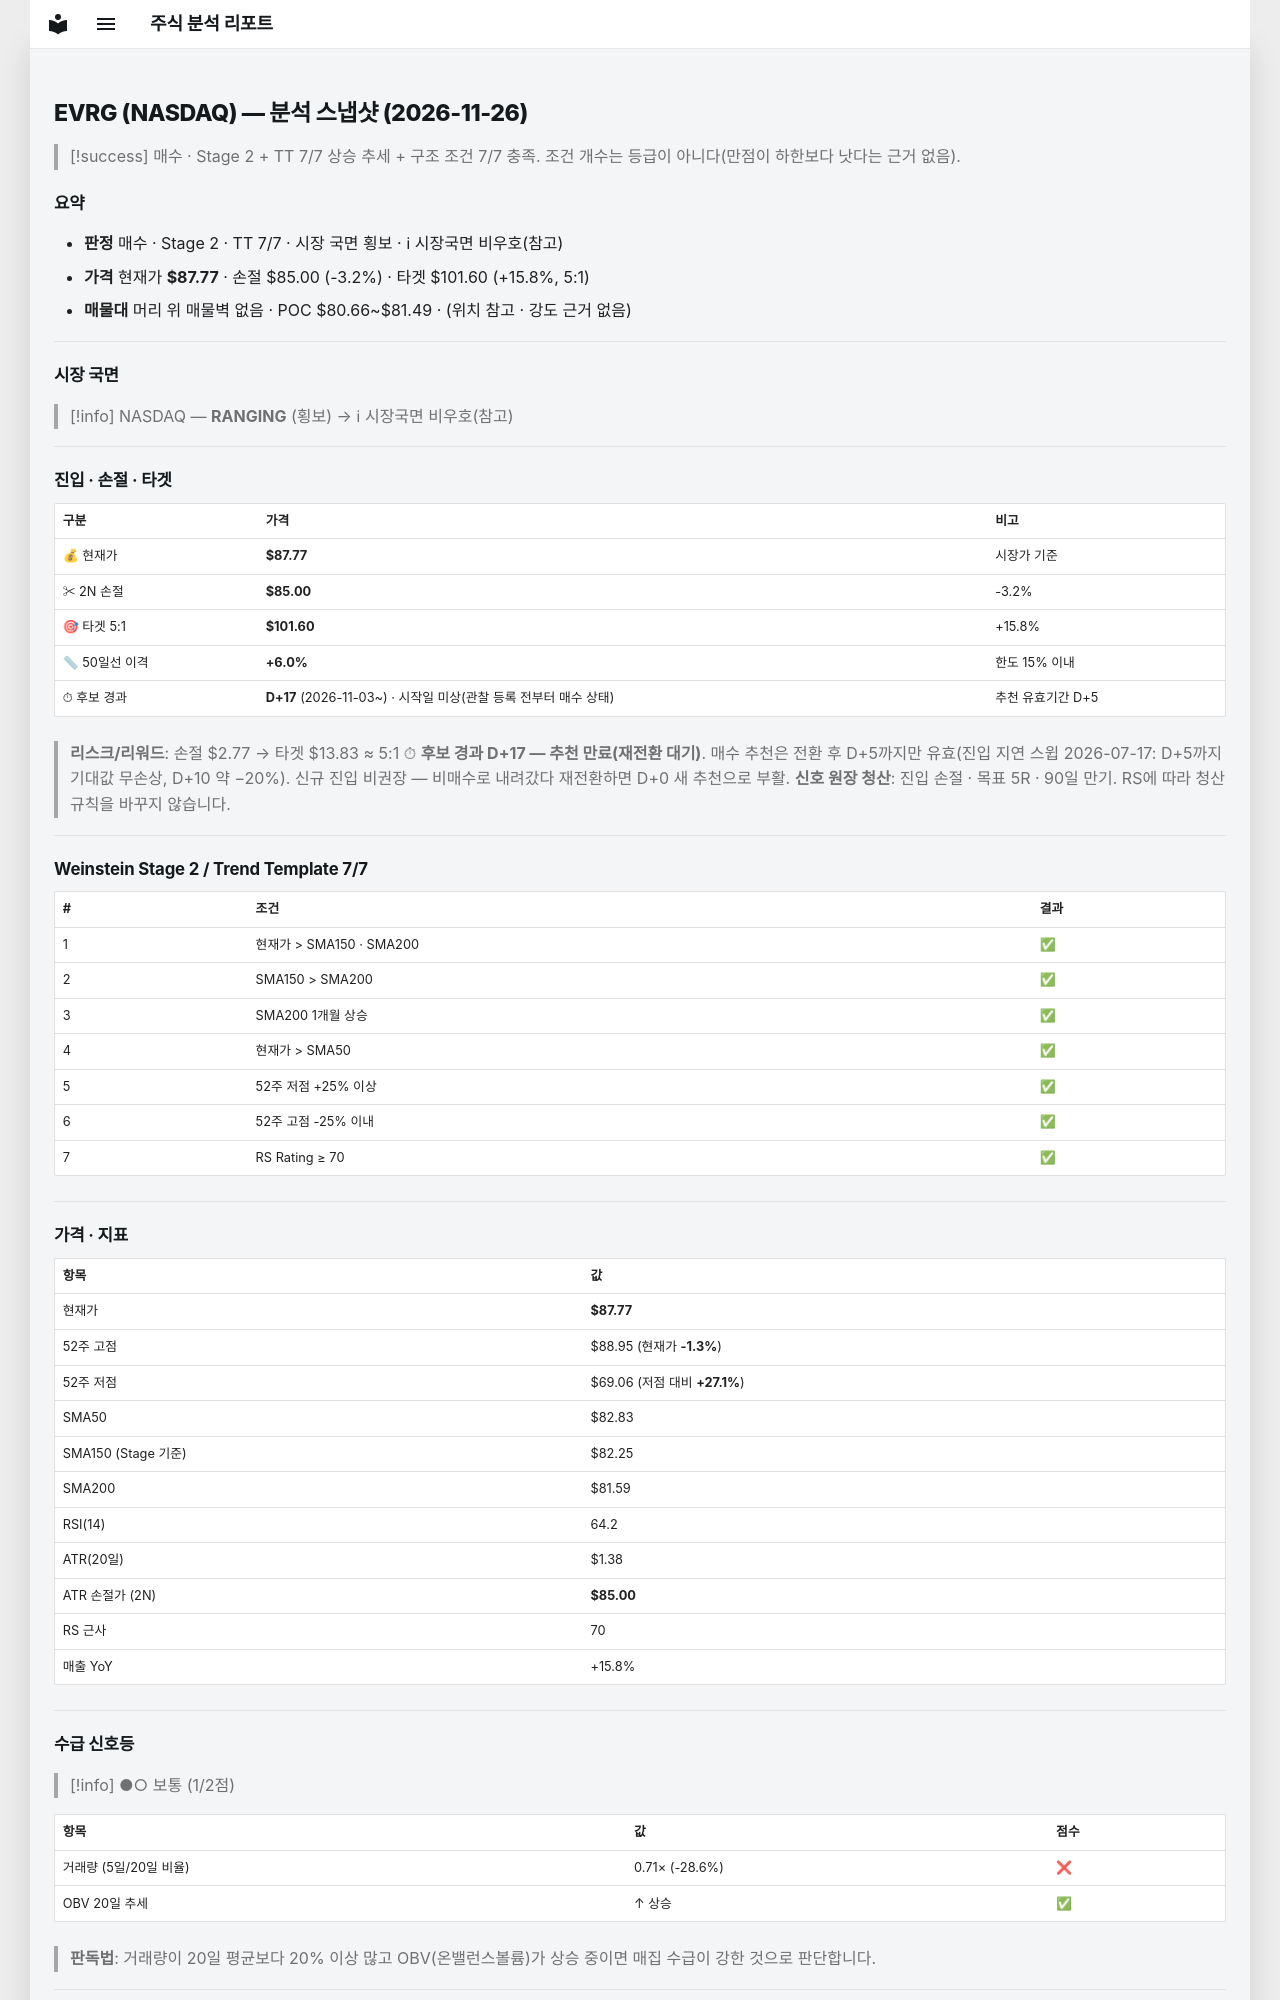

repository: soloandco/stock-reports · page: snapshots/EVRG-2026-11-26/index.html · generator: mkdocs

---
type: analysis-snapshot
title: EVRG 분석 스냅샷
ticker: EVRG
market: NASDAQ
created: 2026-11-26
updated: 2026-11-26
bar-date: 2026-11-25
verdict: 매수후보
sma50-gap-pct: 6.0
candidate-days: 17
candidate-since: 2026-11-03
candidate-start-unknown: true
weekly-position: 신고가영역
stage: 2
trend-template-score: 7
tt-max: 7
ma-set: sma-50-150-200
price: 87.7699966430664
stop-price: 85.00375227403732
market-regime: RANGING
supply-demand-score: 1/2
supply-demand-label: 보통
status: tracking
tags:
  - stock-agent
  - watchlist
  - EVRG
  - analysis
related:
  - "[[analysis-template]]"
---

# EVRG (NASDAQ) — 분석 스냅샷 (2026-11-26)

> [!success] 매수 · Stage 2 + TT 7/7
> 상승 추세 + 구조 조건 7/7 충족. 조건 개수는 등급이 아니다(만점이 하한보다 낫다는 근거 없음).

## 요약

- **판정** 매수 · Stage 2 · TT 7/7 · 시장 국면 횡보 · ℹ 시장국면 비우호(참고)
- **가격** 현재가 **$87.77** · 손절 $85.00 (-3.2%) · 타겟 $101.60 (+15.8%, 5:1)
- **매물대** 머리 위 매물벽 없음 · POC $80.66~$81.49 · (위치 참고 · 강도 근거 없음)

---

## 시장 국면

> [!info] NASDAQ — **RANGING** (횡보) → ℹ 시장국면 비우호(참고)

---

## 진입 · 손절 · 타겟

| 구분 | 가격 | 비고 |
|------|------|------|
| 💰 현재가 | **$87.77** | 시장가 기준 |
| ✂ 2N 손절 | **$85.00** | -3.2% |
| 🎯 타겟 5:1 | **$101.60** | +15.8% |
| 📏 50일선 이격 | **+6.0%** | 한도 15% 이내 |
| ⏱ 후보 경과 | **D+17** (2026-11-03~) · 시작일 미상(관찰 등록 전부터 매수 상태) | 추천 유효기간 D+5 |

> **리스크/리워드**: 손절 $2.77 → 타겟 $13.83 ≈ 5:1
> ⏱ **후보 경과 D+17 — 추천 만료(재전환 대기)**. 매수 추천은 전환 후 D+5까지만 유효(진입 지연 스윕 2026-07-17: D+5까지 기대값 무손상, D+10 약 −20%). 신규 진입 비권장 — 비매수로 내려갔다 재전환하면 D+0 새 추천으로 부활.
> **신호 원장 청산**: 진입 손절 · 목표 5R · 90일 만기. RS에 따라 청산 규칙을 바꾸지 않습니다.

---

## Weinstein Stage 2 / Trend Template 7/7

| # | 조건 | 결과 |
|---|------|------|
| 1 | 현재가 > SMA150 · SMA200 | ✅ |
| 2 | SMA150 > SMA200 | ✅ |
| 3 | SMA200 1개월 상승 | ✅ |
| 4 | 현재가 > SMA50 | ✅ |
| 5 | 52주 저점 +25% 이상 | ✅ |
| 6 | 52주 고점 -25% 이내 | ✅ |
| 7 | RS Rating ≥ 70 | ✅ |

---

## 가격 · 지표

| 항목 | 값 |
|------|---|
| 현재가 | **$87.77** |
| 52주 고점 | $88.95 (현재가 **-1.3%**) |
| 52주 저점 | $69.06 (저점 대비 **+27.1%**) |
| SMA50 | $82.83 |
| SMA150 (Stage 기준) | $82.25 |
| SMA200 | $81.59 |
| RSI(14) | 64.2 |
| ATR(20일) | $1.38 |
| ATR 손절가 (2N) | **$85.00** |
| RS 근사 | 70 |
| 매출 YoY | +15.8% |

---
## 수급 신호등

> [!info] ●○ 보통 (1/2점)

| 항목 | 값 | 점수 |
|------|------|------|
| 거래량 (5일/20일 비율) | 0.71× (-28.6%) | ❌ |
| OBV 20일 추세 | ↑ 상승 | ✅ |

> **판독법**: 거래량이 20일 평균보다 20% 이상 많고 OBV(온밸런스볼륨)가 상승 중이면 매집 수급이 강한 것으로 판단합니다.

---
